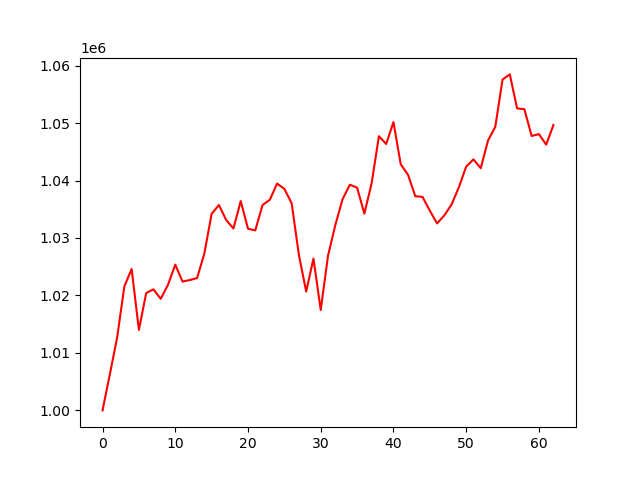

Data behind this chart, as committed beside it:
account_value, date, daily_return
1000000, 2018-07-03, 
1006246, 2018-07-05, 0.006246
1012633, 2018-07-06, 0.006347
1021581, 2018-07-09, 0.008837
1024600, 2018-07-10, 0.002955
1014010, 2018-07-11, -0.01034
1020416, 2018-07-12, 0.006318
1021064, 2018-07-13, 0.0006343
1019415, 2018-07-16, -0.001614
1021864, 2018-07-17, 0.002403
1025366, 2018-07-18, 0.003426
1022418, 2018-07-19, -0.002875
1022678, 2018-07-20, 0.0002546
1023026, 2018-07-23, 0.0003399
1027301, 2018-07-24, 0.004179
1034209, 2018-07-25, 0.006724
1035735, 2018-07-26, 0.001476
1033129, 2018-07-27, -0.002516
1031649, 2018-07-30, -0.001432
1036432, 2018-07-31, 0.004636
1031610, 2018-08-01, -0.004653
1031324, 2018-08-02, -0.000277
1035743, 2018-08-03, 0.004285
1036647, 2018-08-06, 0.0008725
1039469, 2018-08-07, 0.002723
1038544, 2018-08-08, -0.0008905
1036058, 2018-08-09, -0.002393
1027037, 2018-08-10, -0.008708
1020685, 2018-08-13, -0.006185
1026417, 2018-08-14, 0.005616
1017465, 2018-08-15, -0.008721
1026892, 2018-08-16, 0.009265
1032221, 2018-08-17, 0.00519
1036739, 2018-08-20, 0.004377
1039264, 2018-08-21, 0.002435
1038765, 2018-08-22, -0.0004795
1034239, 2018-08-23, -0.004357
1039522, 2018-08-24, 0.005108
1047715, 2018-08-27, 0.007881
1046357, 2018-08-28, -0.001296
1050165, 2018-08-29, 0.003639
1042827, 2018-08-30, -0.006987
1041008, 2018-08-31, -0.001744
1037274, 2018-09-04, -0.003587
1037138, 2018-09-05, -0.0001311
1034754, 2018-09-06, -0.002298
1032533, 2018-09-07, -0.002146
1033941, 2018-09-10, 0.001364
1035851, 2018-09-11, 0.001847
1038841, 2018-09-12, 0.002887
1042419, 2018-09-13, 0.003444
1043679, 2018-09-14, 0.001209
1042144, 2018-09-17, -0.001471
1046952, 2018-09-18, 0.004613
1049335, 2018-09-19, 0.002277
1057575, 2018-09-20, 0.007852
1058465, 2018-09-21, 0.0008423
1052547, 2018-09-24, -0.005591
1052417, 2018-09-25, -0.0001233
1047747, 2018-09-26, -0.004438
... 3 more rows
